4-way image classification set "data3" from GitHub (TylerLababidi/ASaAI); label vocabulary: mild demented, moderate demented, non demented, very mild demented.

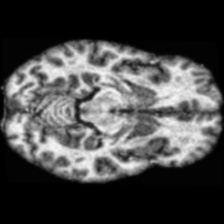
Label: non demented

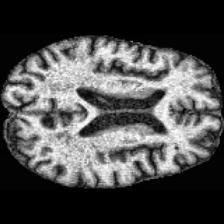
Label: very mild demented

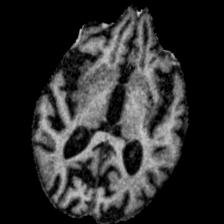
Label: moderate demented

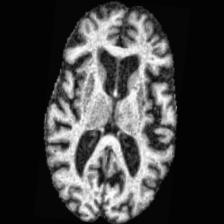
Label: mild demented

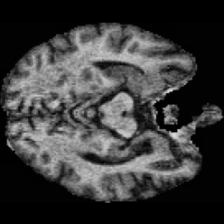
Label: non demented

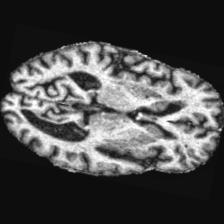
Label: very mild demented
